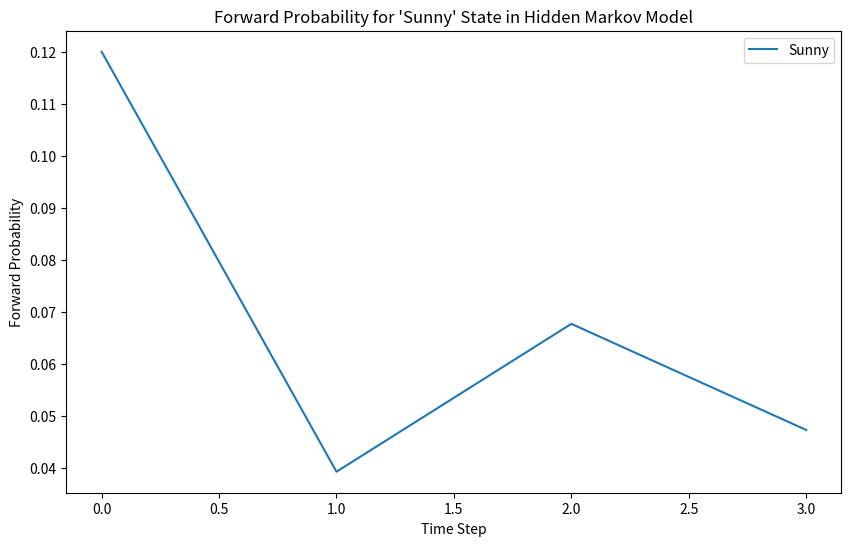
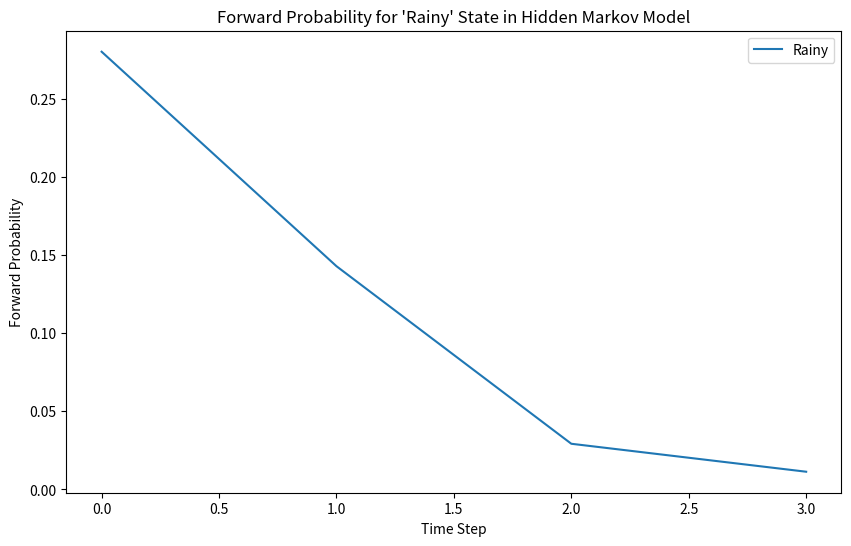

The script that saved these images, in order:
import numpy as np
import matplotlib.pyplot as plt

# Define the states (hidden variables)
states = ["Sunny", "Rainy"]
num_states = len(states)

# Define the observations (observable variables)
observations = ["Umbrella", "No Umbrella"]
num_observations = len(observations)

# Transition probability matrix (A)
transition_matrix = np.array([
    [0.7, 0.3],  # Transition from Sunny to Sunny, Sunny to Rainy
    [0.4, 0.6]   # Transition from Rainy to Sunny, Rainy to Rainy
])

# Initial state probabilities (π)
initial_probabilities = np.array([0.6, 0.4])  # Start with a 60% chance of being Sunny

# Emission probability matrix (B)
emission_matrix = np.array([
    [0.2, 0.8],  # Probability of observing Umbrella, No Umbrella when Sunny
    [0.7, 0.3]   # Probability of observing Umbrella, No Umbrella when Rainy
])

# Sequence of observations
observed_sequence = ["Umbrella", "Umbrella", "No Umbrella", "No Umbrella"]

# Initialize the forward probability matrix
num_observations = len(observed_sequence)
num_states = len(states)
forward_matrix = np.zeros((num_observations, num_states))

# Initialize the first row of the forward matrix
for i in range(num_states):
    forward_matrix[0][i] = initial_probabilities[i] * emission_matrix[i][observations.index(observed_sequence[0])]

# Fill in the rest of the forward matrix
for t in range(1, num_observations):
    for j in range(num_states):
        observation_index = observations.index(observed_sequence[t])
        forward_matrix[t][j] = sum(forward_matrix[t-1][i] * transition_matrix[i][j] * emission_matrix[j][observation_index] for i in range(num_states))

# Plot the forward probabilities for the "Sunny" state
plt.figure(figsize=(10, 6))
plt.plot(range(len(observed_sequence)), forward_matrix[:, 0], label="Sunny")
plt.xlabel("Time Step")
plt.ylabel("Forward Probability")
plt.title("Forward Probability for 'Sunny' State in Hidden Markov Model")
plt.legend()
plt.show()

# Plot the forward probabilities for the "Rainy" state
plt.figure(figsize=(10, 6))
plt.plot(range(len(observed_sequence)), forward_matrix[:, 1], label="Rainy")
plt.xlabel("Time Step")
plt.ylabel("Forward Probability")
plt.title("Forward Probability for 'Rainy' State in Hidden Markov Model")
plt.legend()
plt.show()
